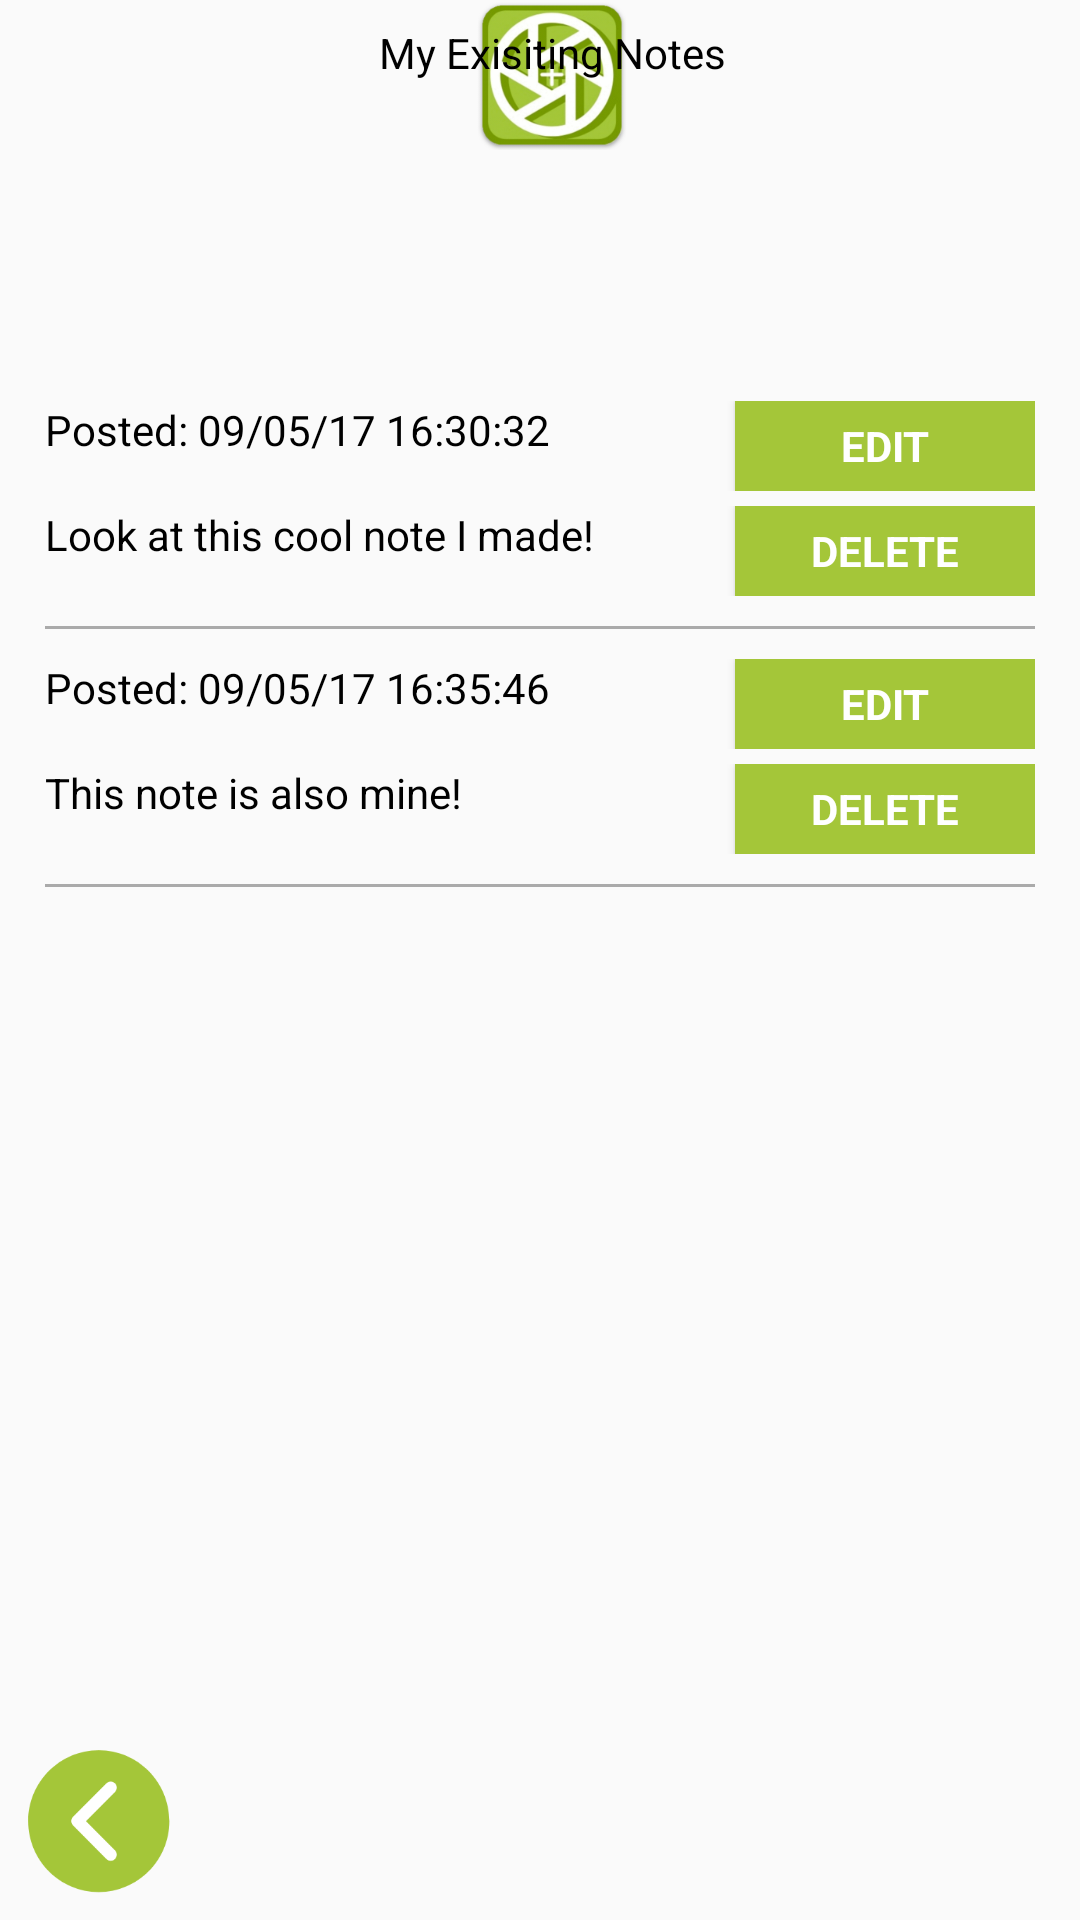

Reconstruct the res/layout file that produces this screen, plus the resources it refers to.
<!-- AndroidManifest.xml: application theme AppTheme -->
<!-- res/layout/activity_view_my_exisiting_notes.xml -->
<?xml version="1.0" encoding="utf-8"?>
<android.support.constraint.ConstraintLayout xmlns:android="http://schemas.android.com/apk/res/android"
    xmlns:app="http://schemas.android.com/apk/res-auto"
    xmlns:tools="http://schemas.android.com/tools"
    android:layout_width="match_parent"
    android:layout_height="match_parent"
    tools:context="com.invisino.invisino.ViewMyExisitingNotesActivity">

    <Button
        android:id="@+id/button5"
        style="?android:attr/borderlessButtonStyle"
        android:layout_width="50dp"
        android:layout_height="50dp"
        android:layout_alignParentBottom="true"
        android:layout_alignParentStart="true"
        android:layout_margin="8dp"
        android:background="@drawable/back_button"
        app:layout_constraintBottom_toBottomOf="parent"
        app:layout_constraintLeft_toLeftOf="parent"
        tools:layout_constraintBottom_creator="1"
        tools:layout_constraintLeft_creator="1" />

    <ImageView
        android:id="@+id/app_header_logo"
        android:layout_width="368dp"
        android:layout_height="50dp"
        android:src="@drawable/icon"
        tools:layout_editor_absoluteX="8dp"
        tools:layout_editor_absoluteY="16dp" />

    <TextView
        android:id="@+id/app_header_title"
        android:layout_width="368dp"
        android:layout_height="wrap_content"
        android:paddingTop="8dp"
        android:text="My Exisiting Notes"
        android:textAlignment="center"
        tools:layout_editor_absoluteX="8dp"
        tools:layout_editor_absoluteY="66dp" />

    <ScrollView
        android:layout_width="fill_parent"
        android:layout_height="400dp"
        tools:layout_editor_absoluteX="8dp"
        android:layout_marginTop="8dp"
        app:layout_constraintTop_toBottomOf="@+id/app_header_title"
        app:layout_constraintBottom_toBottomOf="parent"
        android:layout_marginBottom="8dp">

        <LinearLayout
            android:layout_width="wrap_content"
            android:layout_height="wrap_content"
            android:orientation="vertical"
            android:layout_gravity="center_horizontal">

            
            <LinearLayout
                android:layout_width="fill_parent"
                android:layout_height="wrap_content"
                android:orientation="horizontal" >

                <TextView
                    android:id="@+id/noteDate1"
                    android:layout_width="230dp"
                    android:layout_height="30dp"
                    android:text="Posted: 09/05/17 16:30:32"
                    tools:layout_editor_absoluteX="16dp"
                    tools:layout_editor_absoluteY="140dp" />

                <Button
                    android:id="@+id/editButton1"
                    style="?android:textAppearanceSmall"
                    android:layout_width="100dp"
                    android:layout_height="30dp"
                    android:layout_gravity="center"
                    android:background="@color/colorPrimary"
                    android:text="Edit"
                    android:textColor="@color/white"
                    android:textStyle="bold"
                    tools:layout_editor_absoluteX="300"
                    tools:layout_editor_absoluteY="140dp" />
            </LinearLayout>

            <Space
                android:layout_width="match_parent"
                android:layout_height="5dp" />

            <LinearLayout
                android:layout_width="fill_parent"
                android:layout_height="wrap_content"
                android:orientation="horizontal" >

                <TextView
                    android:id="@+id/noteMessage1"
                    android:layout_width="230dp"
                    android:layout_height="30dp"
                    android:text="Look at this cool note I made!"
                    tools:layout_editor_absoluteX="16dp"
                    tools:layout_editor_absoluteY="170" />

                <Button
                    android:id="@+id/deleteButton1"
                    style="?android:textAppearanceSmall"
                    android:layout_width="100dp"
                    android:layout_height="30dp"
                    android:layout_gravity="center"
                    android:background="@color/colorPrimary"
                    android:text="Delete"
                    android:textColor="@color/white"
                    android:textStyle="bold"
                    tools:layout_editor_absoluteX="300"
                    tools:layout_editor_absoluteY="170" />
            </LinearLayout>
            


            
            <Space
                android:layout_width="match_parent"
                android:layout_height="10dp" />

            <View
                android:layout_width="330dp"
                android:layout_height="1dp"
                android:background="@android:color/darker_gray"/>

            <Space
                android:layout_width="match_parent"
                android:layout_height="10dp" />
            


            
            <LinearLayout
                android:layout_width="fill_parent"
                android:layout_height="wrap_content"
                android:orientation="horizontal" >

                <TextView
                    android:id="@+id/noteDate2"
                    android:layout_width="230dp"
                    android:layout_height="30dp"
                    android:text="Posted: 09/05/17 16:35:46"
                    tools:layout_editor_absoluteX="16dp"
                    tools:layout_editor_absoluteY="140dp" />

                <Button
                    android:id="@+id/editButton2"
                    style="?android:textAppearanceSmall"
                    android:layout_width="100dp"
                    android:layout_height="30dp"
                    android:layout_gravity="center"
                    android:background="@color/colorPrimary"
                    android:text="Edit"
                    android:textColor="@color/white"
                    android:textStyle="bold"
                    tools:layout_editor_absoluteX="300"
                    tools:layout_editor_absoluteY="140dp" />
            </LinearLayout>

            <Space
                android:layout_width="match_parent"
                android:layout_height="5dp" />

            <LinearLayout
                android:layout_width="fill_parent"
                android:layout_height="wrap_content"
                android:orientation="horizontal" >

                <TextView
                    android:id="@+id/noteMessage2"
                    android:layout_width="230dp"
                    android:layout_height="30dp"
                    android:text="This note is also mine!"
                    tools:layout_editor_absoluteX="16dp"
                    tools:layout_editor_absoluteY="170" />

                <Button
                    android:id="@+id/deleteButton2"
                    style="?android:textAppearanceSmall"
                    android:layout_width="100dp"
                    android:layout_height="30dp"
                    android:layout_gravity="center"
                    android:background="@color/colorPrimary"
                    android:text="Delete"
                    android:textColor="@color/white"
                    android:textStyle="bold"
                    tools:layout_editor_absoluteX="300"
                    tools:layout_editor_absoluteY="170" />
            </LinearLayout>

            
            <Space
                android:layout_width="match_parent"
                android:layout_height="10dp" />

            <View
                android:layout_width="330dp"
                android:layout_height="1dp"
                android:background="@android:color/darker_gray"/>

            <Space
                android:layout_width="match_parent"
                android:layout_height="10dp" />
            


        </LinearLayout>
    </ScrollView>

</android.support.constraint.ConstraintLayout>
<!-- resources referenced by this layout -->
<resources>
  <color name="colorPrimary">#A4C639</color>
  <color name="white">#ffffff</color>
  <!-- drawable back_button: png bitmap (drawable, 6467 bytes) -->
  <!-- drawable icon: png bitmap (drawable, 50003 bytes) -->
  <style name="AppTheme" parent="Theme.AppCompat.Light.NoActionBar">
          <item name="android:windowActionBar">false</item>
          <item name="android:windowNoTitle">true</item>
          <item name="colorPrimary">@color/colorPrimary</item>
          <item name="colorPrimaryDark">@color/colorPrimaryDark</item>
          <item name="colorAccent">@color/colorAccent</item>
          <item name="android:textColor">@color/black</item>
      </style>
  <color name="colorPrimaryDark">#759900</color>
  <color name="colorAccent">#4e6600</color>
  <color name="black">#000000</color>
</resources>
